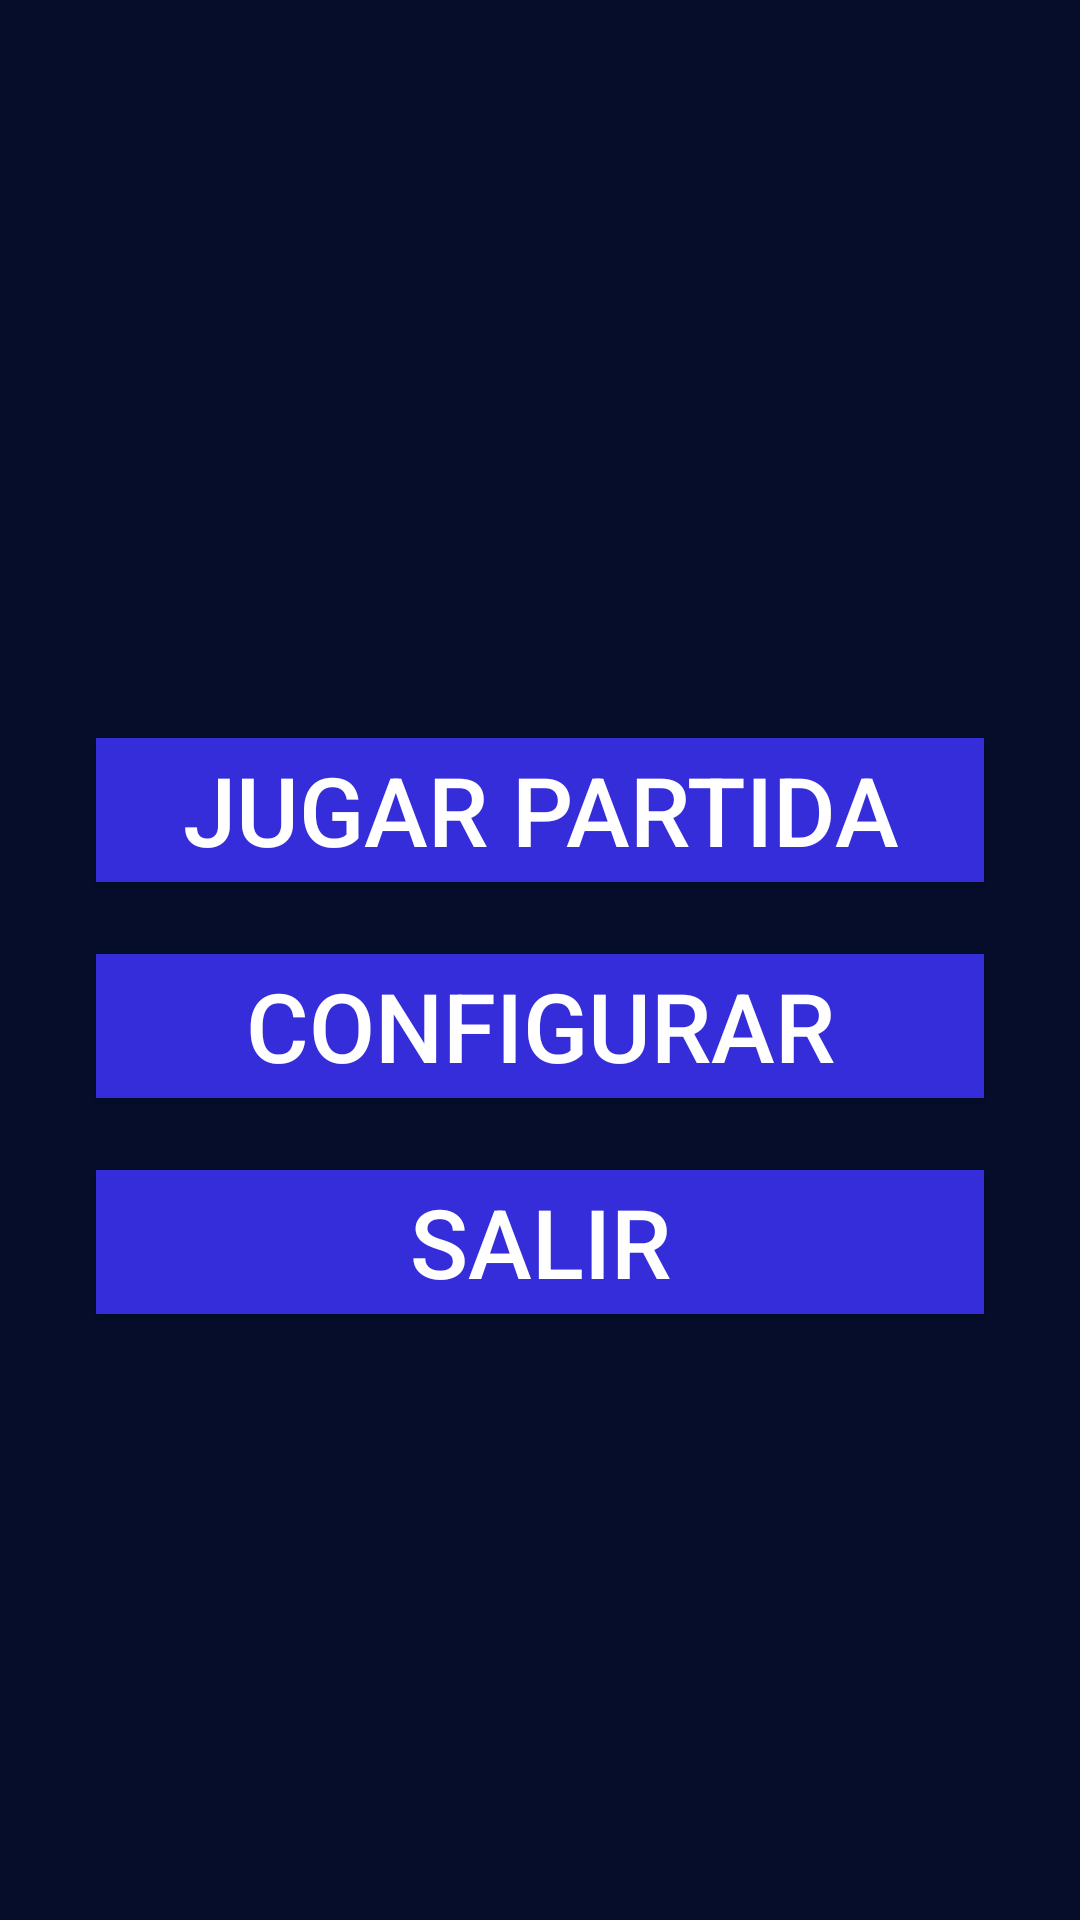

The Android layout XML behind this screen, and the referenced resources:
<!-- AndroidManifest.xml: application theme AppTheme -->
<!-- res/layout/activity_main.xml -->
<?xml version="1.0" encoding="utf-8"?>
<LinearLayout xmlns:android="http://schemas.android.com/apk/res/android"
    xmlns:app="http://schemas.android.com/apk/res-auto"
    xmlns:tools="http://schemas.android.com/tools"
    android:layout_width="match_parent"
    android:layout_height="match_parent"
    android:background="@color/fondo"
    android:orientation="vertical"
    tools:context=".MainActivity">

    <ImageView
        android:id="@+id/imageView"
        android:layout_width="match_parent"
        android:layout_height="246dp"
        android:layout_marginLeft="32sp"
        android:layout_marginRight="32sp"
        app:srcCompat="@drawable/logo" />

    <Button
        android:id="@+id/btnJugar"
        android:layout_width="match_parent"
        android:layout_height="wrap_content"
        android:layout_marginLeft="32sp"
        android:layout_marginRight="32sp"
        android:background="@color/boton"
        android:text="@string/jugar"
        android:textColor="@color/texto_boton"
        android:textSize="32sp" />

    <Button
        android:id="@+id/btnConfigurar"
        android:layout_width="match_parent"
        android:layout_height="wrap_content"
        android:layout_marginLeft="32sp"
        android:layout_marginTop="24sp"
        android:layout_marginRight="32sp"
        android:background="@color/boton"
        android:text="@string/configurar"
        android:textColor="@color/texto_boton"
        android:textSize="32sp" />

    <Button
        android:id="@+id/btnSalir"
        android:layout_width="match_parent"
        android:layout_height="wrap_content"
        android:layout_marginLeft="32sp"
        android:layout_marginTop="24sp"
        android:layout_marginRight="32sp"
        android:background="@color/boton"
        android:text="@string/salir"
        android:textColor="@color/texto_boton"
        android:textSize="32sp" />
</LinearLayout>
<!-- resources referenced by this layout -->
<resources>
  <color name="boton">#352CDA</color>
  <color name="fondo">#050D2B</color>
  <color name="texto_boton">#FFFFFF</color>
  <string name="configurar">Configurar</string>
  <string name="jugar">Jugar Partida</string>
  <string name="salir">Salir</string>
  <style name="AppTheme" parent="Theme.AppCompat.Light.DarkActionBar">
      
          <item name="colorPrimary">@color/colorPrimary</item>
          <item name="colorPrimaryDark">@color/colorPrimaryDark</item>
          <item name="colorAccent">@color/colorAccent</item>
          
          
          
          
      </style>
  <color name="colorPrimary">#1A1A53</color>
  <color name="colorPrimaryDark">#352CDA</color>
  <color name="colorAccent">#EE1515</color>
</resources>
